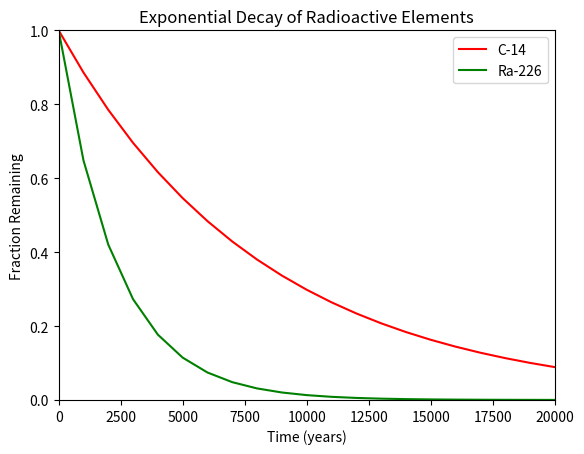

Reproduce this figure in Python.
#!/usr/bin/env python3
import numpy as np
import matplotlib.pyplot as plt

x = np.arange(0, 21000, 1000)
r = np.log(0.5)
t1 = 5730
t2 = 1600
y1 = np.exp((r / t1) * x)
y2 = np.exp((r / t2) * x)

plt.plot(x, y1, color='red', label='C-14')
plt.plot(x, y2, color='green', label='Ra-226')
plt.xlabel('Time (years)')
plt.ylabel('Fraction Remaining')
plt.title('Exponential Decay of Radioactive Elements')
plt.xlim(0, 20000)
plt.ylim(0, 1)
plt.legend(loc='upper right')

plt.show()